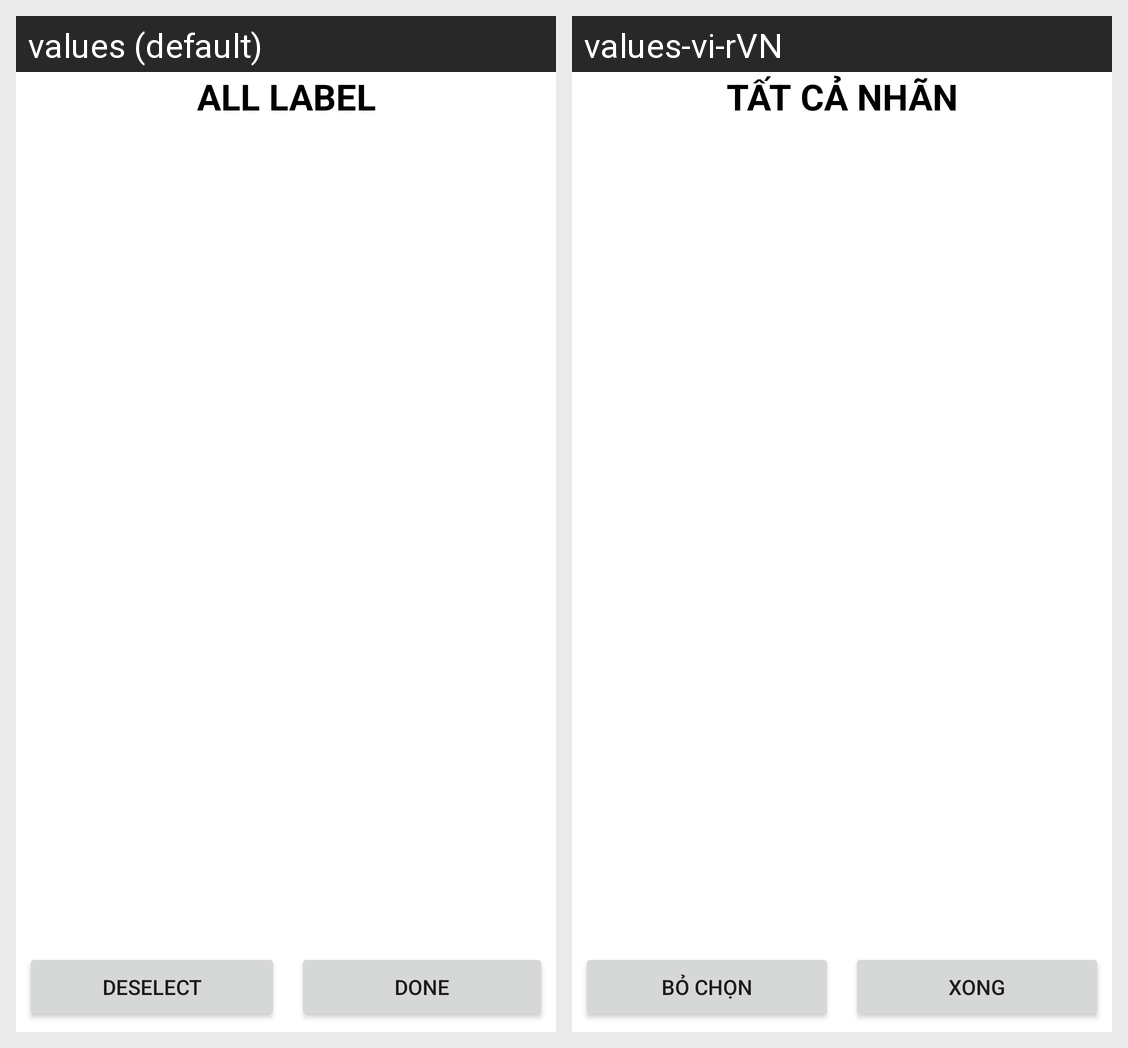

The same Android screen rendered under two of its app's locales, left to right. List the strings drawn on it with the default value and each locale's translation.
Android screen res/layout/fragment_list_label.xml rendered under 2 locales, left to right: values (default), values-vi-rVN. Device: Nexus 5 (rendered at 1080×1920; each locale shown at half size, 540×960, under a caption strip naming it); theme Theme.MagicNote.
Strings drawn on this screen, with the default value and each locale's value (text and hints the layout hard-codes, and strings that could not be matched under every locale, appear in the picture but are not listed):

all_label
  values: All label
  values-vi-rVN: Tất cả nhãn

deselect
  values: Deselect
  values-vi-rVN: Bỏ chọn

done
  values: Done
  values-vi-rVN: Xong
